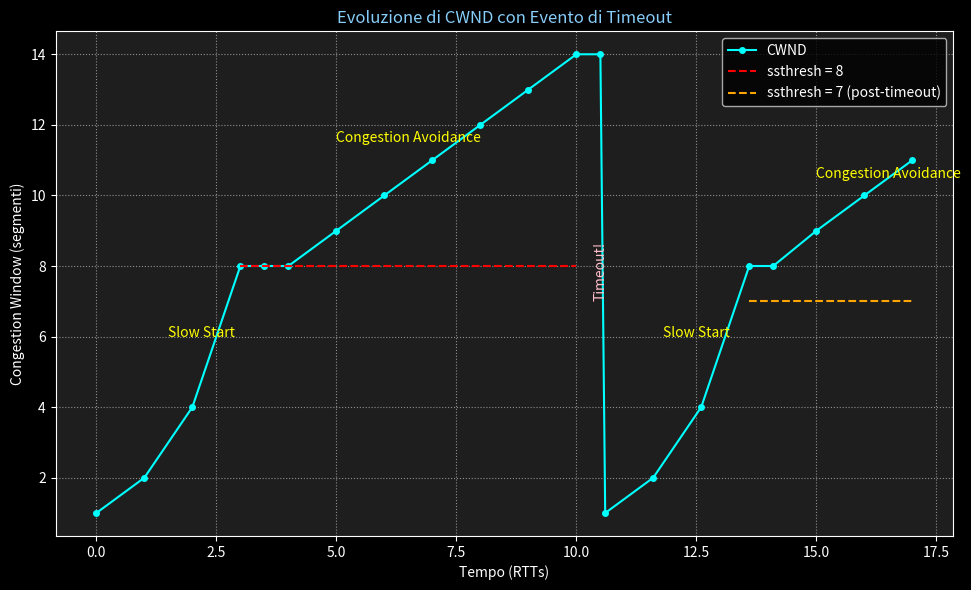
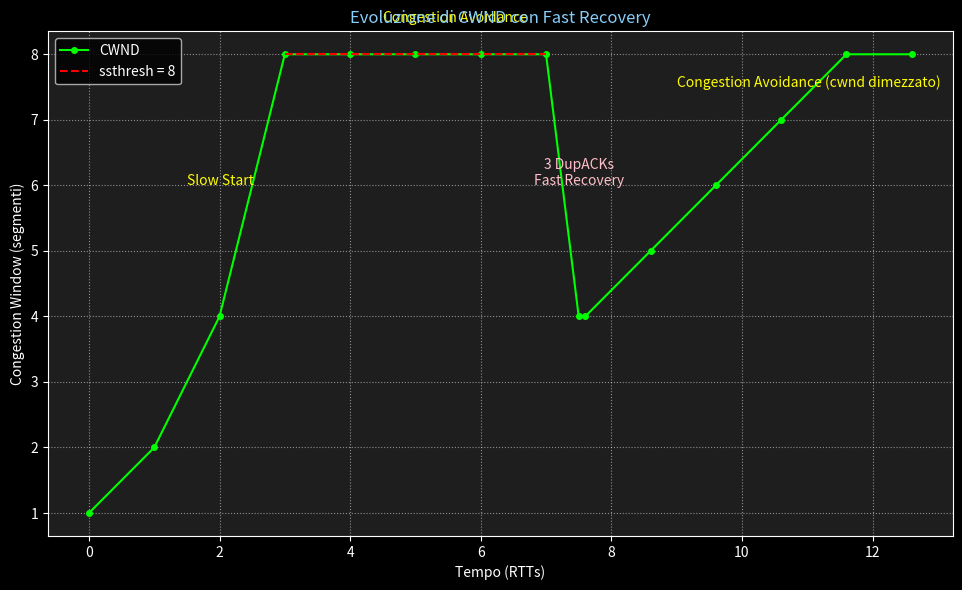

Here is the Python script that generated these plots, in order:
import matplotlib.pyplot as plt
import numpy as np
import os

# Creare la directory images se non esiste
if not os.path.exists("images"):
    os.makedirs("images")

plt.style.use('dark_background') # Stile scuro

# --- Grafico CWND con Timeout ---
time_timeout = np.array([0, 1, 2, 3,  3.5, 4, 5, 6, 7, 8, 9, 10, 10.5, # Timeout
                         10.6, 11.6, 12.6, 13.6, 14.1, 15, 16, 17])
cwnd_timeout = np.array([1, 2, 4, 8,  8,   8, 9, 10,11,12,13,14, 14,   # Timeout -> cwnd=1
                         1,   2,   4,   8,   8,   9, 10, 11])
ssthresh_timeout_1 = 8
ssthresh_timeout_2 = 7 # ssthresh = cwnd_before_loss / 2 = 14/2

fig1, ax1 = plt.subplots(figsize=(10, 6))
ax1.plot(time_timeout, cwnd_timeout, marker='o', linestyle='-', color='cyan', markersize=4, label='CWND')
ax1.hlines(ssthresh_timeout_1, 3, 10, colors='red', linestyles='--', label=f'ssthresh = {ssthresh_timeout_1}')
ax1.hlines(ssthresh_timeout_2, 13.6, 17, colors='orange', linestyles='--', label=f'ssthresh = {ssthresh_timeout_2} (post-timeout)')

# Etichette fasi
ax1.text(1.5, 6, 'Slow Start', color='yellow', fontsize=10)
ax1.text(5, 11.5, 'Congestion Avoidance', color='yellow', fontsize=10)
ax1.text(10.5, 7, 'Timeout!', color='pink', fontsize=10, rotation=90, va='bottom', ha='center')
ax1.text(11.8, 6, 'Slow Start', color='yellow', fontsize=10)
ax1.text(15, 10.5, 'Congestion Avoidance', color='yellow', fontsize=10)


ax1.set_xlabel('Tempo (RTTs)', color='white')
ax1.set_ylabel('Congestion Window (segmenti)', color='white')
ax1.set_title('Evoluzione di CWND con Evento di Timeout', color='lightskyblue')
ax1.legend()
ax1.grid(True, linestyle=':', alpha=0.5)
ax1.tick_params(colors='white')
fig1.patch.set_facecolor('#141414') # Sfondo del plot
ax1.set_facecolor('#1e1e1e') # Sfondo degli assi

plt.tight_layout()
plt.savefig("images/cwnd_timeout.png", facecolor=fig1.get_facecolor())
print("Grafico cwnd_timeout.png generato.")

# --- Grafico CWND con Fast Recovery ---
time_fr =    np.array([0, 1,  2,  3,  4,   5,   6,    7,   7.5,  # Fast Retransmit/Recovery
                       7.6, 8.6, 9.6, 10.6, 11.6, 12.6])
cwnd_fr =    np.array([1, 2,  4,  8,  8,   8,   8,    8,   4,    # CWND si dimezza
                       4,   5,   6,   7,    8,    8]) # Congestion Avoidance
ssthresh_fr_1 = 8
ssthresh_fr_2 = 4 # ssthresh = cwnd_before_loss / 2 = 8/2

fig2, ax2 = plt.subplots(figsize=(10, 6))
ax2.plot(time_fr, cwnd_fr, marker='o', linestyle='-', color='lime', markersize=4, label='CWND')
ax2.hlines(ssthresh_fr_1, 3, 7, colors='red', linestyles='--', label=f'ssthresh = {ssthresh_fr_1}')
#ax2.hlines(ssthresh_fr_2, 7.6, 12.6, colors='orange', linestyles='--', label=f'new ssthresh = {ssthresh_fr_2}')

# Etichette fasi
ax2.text(1.5, 6, 'Slow Start', color='yellow', fontsize=10)
ax2.text(4.5, 8.5, 'Congestion Avoidance', color='yellow', fontsize=10)
ax2.text(7.5, 6, '3 DupACKs\nFast Recovery', color='pink', fontsize=10, ha='center')
ax2.text(9, 7.5, 'Congestion Avoidance (cwnd dimezzato)', color='yellow', fontsize=10)


ax2.set_xlabel('Tempo (RTTs)', color='white')
ax2.set_ylabel('Congestion Window (segmenti)', color='white')
ax2.set_title('Evoluzione di CWND con Fast Recovery', color='lightskyblue')
ax2.legend()
ax2.grid(True, linestyle=':', alpha=0.5)
ax2.tick_params(colors='white')
fig2.patch.set_facecolor('#141414')
ax2.set_facecolor('#1e1e1e')

plt.tight_layout()
plt.savefig("images/cwnd_fastrecovery.png", facecolor=fig2.get_facecolor())
print("Grafico cwnd_fastrecovery.png generato.")

plt.show() # Opzionale, per vedere i grafici